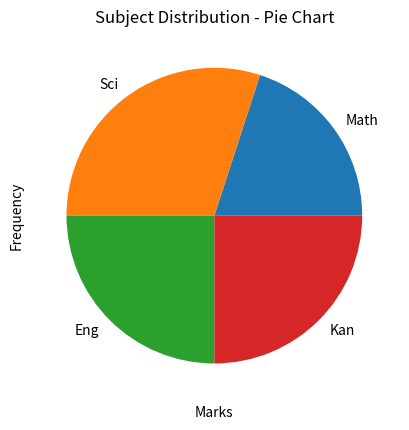

Write Python code to recreate this figure.
#9. Drawing Histogram and Pie chart using Matplotlib 
import matplotlib.pyplot as plt

# Data
data = [12, 10, 12, 14, 19, 20, 18]
sizes = [20, 30, 25, 25]
labels = ['Math', 'Sci', 'Eng', 'Kan']

# Histogram
plt.hist(data, bins=5, edgecolor='black')
plt.title('Student Marks - Histogram')
plt.xlabel('Marks')
plt.ylabel('Frequency')
plt.show()

# Pie Chart
plt.pie(sizes, labels=labels)
plt.title('Subject Distribution - Pie Chart')
plt.show()